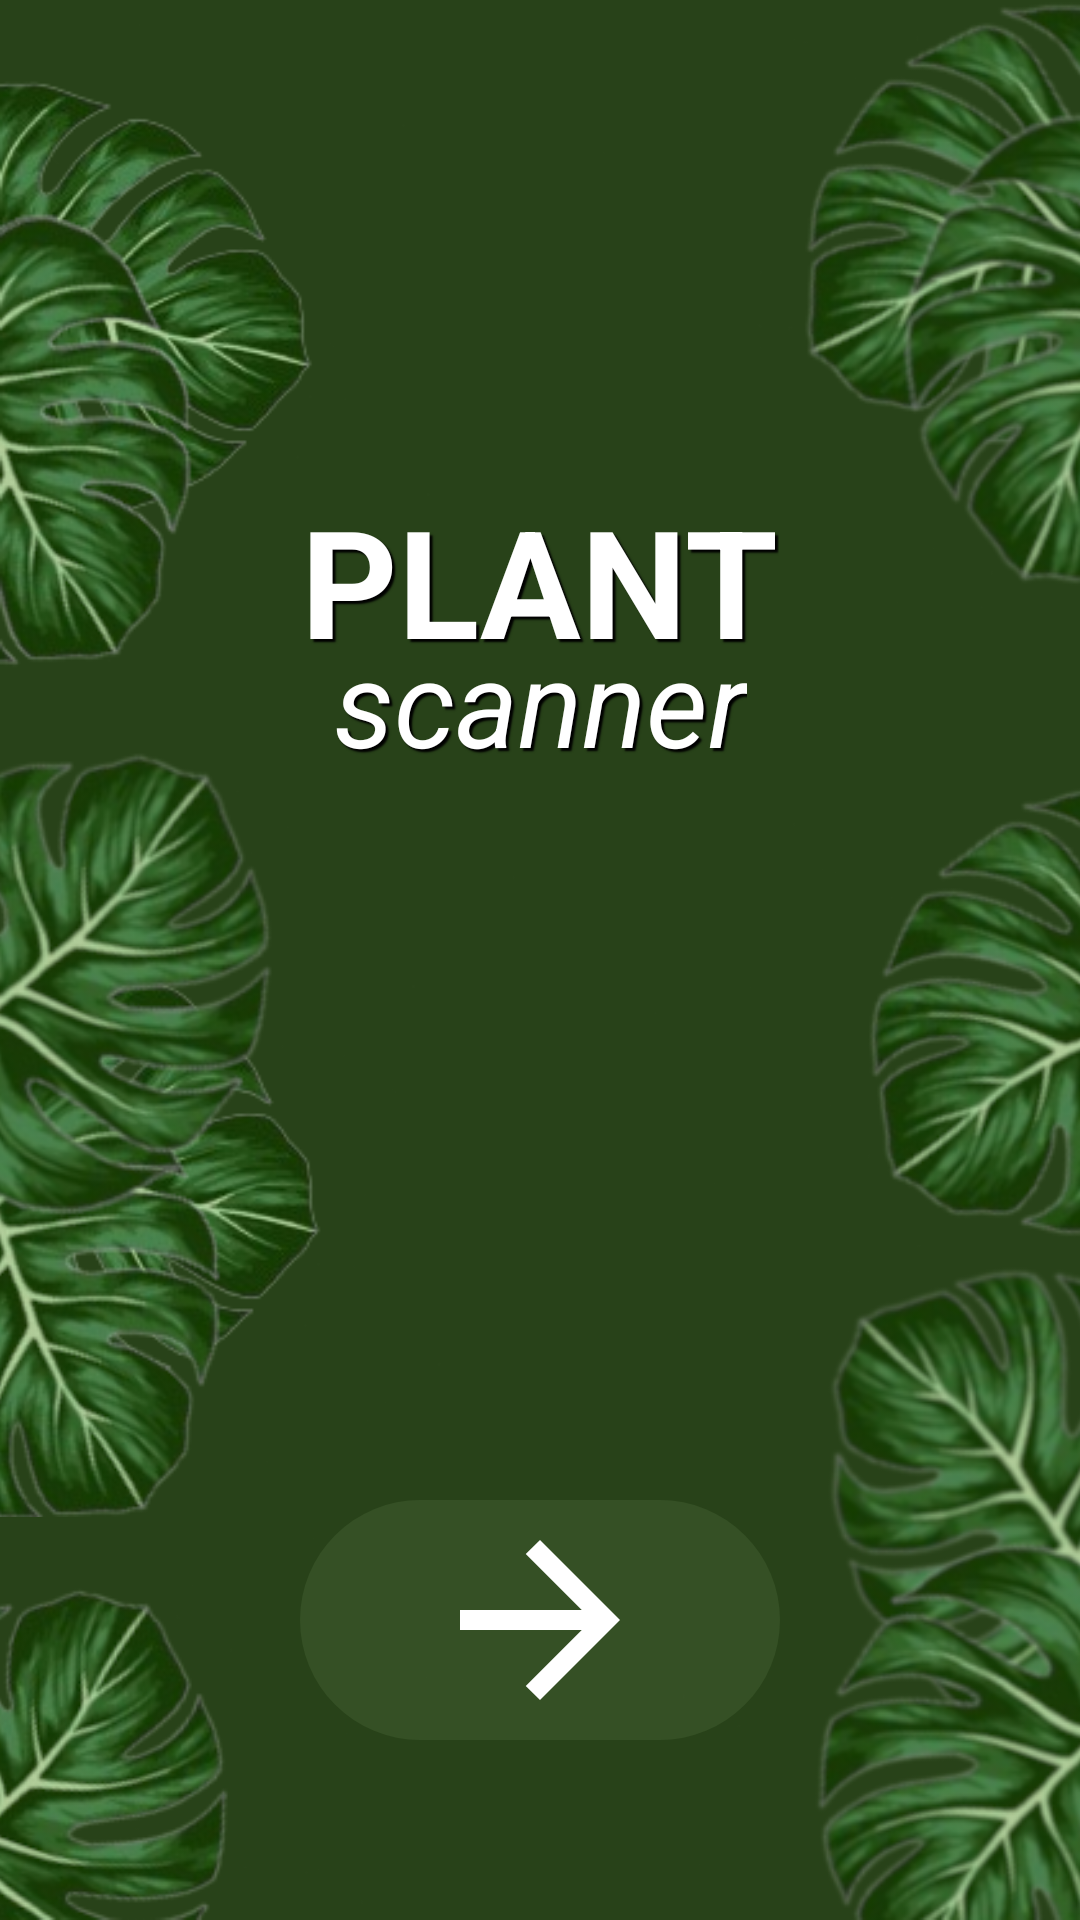

Here is an Android app screen rendered from its layout file. Give the layout XML and the strings, colors and styles it references.
<!-- AndroidManifest.xml: application theme Theme.PlantScanner -->
<!-- res/layout/activity_main.xml -->
<?xml version="1.0" encoding="utf-8"?>
<androidx.constraintlayout.widget.ConstraintLayout xmlns:android="http://schemas.android.com/apk/res/android"
    xmlns:app="http://schemas.android.com/apk/res-auto"
    xmlns:tools="http://schemas.android.com/tools"
    android:id="@+id/main"
    android:layout_width="match_parent"
    android:layout_height="match_parent"
    tools:context=".MainActivity"
    android:background="@color/green">

    <androidx.constraintlayout.widget.Guideline
        android:id="@+id/guideline_top"
        android:layout_width="wrap_content"
        android:layout_height="wrap_content"
        app:layout_constraintGuide_percent="0.25"
        android:orientation="horizontal" />


    <TextView
        android:id="@+id/textView"
        android:layout_width="wrap_content"
        android:layout_height="wrap_content"
        android:text="@string/plant"
        android:textSize="50sp"
        android:textColor="@color/white"
        android:shadowColor="@color/black"
        android:shadowDx="3"
        android:shadowDy="3"
        android:shadowRadius="1"
        app:layout_constraintTop_toTopOf="@id/guideline_top"
        app:layout_constraintStart_toStartOf="parent"
        app:layout_constraintEnd_toEndOf="parent" />

    <TextView
        android:id="@+id/textView2"
        android:layout_width="wrap_content"
        android:layout_height="wrap_content"
        android:text="@string/scanner"
        android:textSize="40sp"
        android:textColor="@color/white"
        android:shadowColor="@color/black"
        android:shadowDx="3"
        android:shadowDy="3"
        android:shadowRadius="1"
        app:layout_constraintTop_toBottomOf="@id/textView"
        app:layout_constraintStart_toStartOf="parent"
        app:layout_constraintEnd_toEndOf="parent"
        android:layout_marginTop="-20dp"/>

    <ImageButton
        android:id="@+id/startBtn"
        android:layout_width="160dp"
        android:layout_height="80dp"
        android:layout_marginBottom="60dp"
        android:background="@drawable/start_btn"
        android:contentDescription="@string/startBtn"
        android:src="@drawable/ic_start_arrow"
        android:scaleType="centerInside"
        app:tint="@color/white"
        app:layout_constraintBottom_toBottomOf="parent"
        app:layout_constraintStart_toStartOf="parent"
        app:layout_constraintEnd_toEndOf="parent"
        android:foreground="?attr/selectableItemBackgroundBorderless" />

    <ImageView
        android:id="@+id/pic_left_top"
        android:layout_width="0dp"
        android:layout_height="0dp"
        app:srcCompat="@drawable/left_top"
        android:scaleType="centerCrop"
        app:layout_constraintWidth_percent="0.7"
        app:layout_constraintHeight_percent="0.35"
        app:layout_constraintTop_toTopOf="parent"
        android:contentDescription="@string/startPic"
        tools:ignore="MissingConstraints" />

    <ImageView
        android:id="@+id/pic_left_middle"
        android:layout_width="0dp"
        android:layout_height="0dp"
        android:src="@drawable/left_middle"
        android:scaleType="centerCrop"
        app:layout_constraintWidth_percent="0.6"
        app:layout_constraintHeight_percent="0.4"
        app:layout_constraintStart_toStartOf="parent"
        app:layout_constraintTop_toTopOf="parent"
        app:layout_constraintBottom_toBottomOf="parent"
        app:layout_constraintVertical_bias="0.65"
        android:contentDescription="@string/startPic" />

    <ImageView
        android:id="@+id/pic_left_bottom"
        android:layout_width="0dp"
        android:layout_height="0dp"
        android:src="@drawable/left_bottom"
        android:scaleType="centerCrop"
        app:layout_constraintWidth_percent="0.5"
        app:layout_constraintHeight_percent="0.4"
        app:layout_constraintBottom_toBottomOf="parent"
        app:layout_constraintStart_toStartOf="parent"
        android:contentDescription="@string/startPic" />

    <ImageView
        android:id="@+id/pic_right_top"
        android:layout_width="0dp"
        android:layout_height="0dp"
        android:src="@drawable/right_top"
        android:scaleType="centerCrop"
        app:layout_constraintWidth_percent="0.6"
        app:layout_constraintHeight_percent="0.4"
        app:layout_constraintTop_toTopOf="parent"
        app:layout_constraintEnd_toEndOf="parent"
        android:contentDescription="@string/startPic" />

    <ImageView
        android:id="@+id/pic_right_middle"
        android:layout_width="0dp"
        android:layout_height="0dp"
        android:src="@drawable/right_middle"
        android:scaleType="centerCrop"
        app:layout_constraintWidth_percent="0.5"
        app:layout_constraintHeight_percent="0.4"
        app:layout_constraintTop_toTopOf="parent"
        app:layout_constraintBottom_toBottomOf="parent"
        app:layout_constraintEnd_toEndOf="parent"
        app:layout_constraintVertical_bias="0.6"
        android:contentDescription="@string/startPic"/>

    <ImageView
        android:id="@+id/pic_right_bottom"
        android:layout_width="0dp"
        android:layout_height="0dp"
        android:src="@drawable/right_bottom"
        android:scaleType="centerCrop"
        app:layout_constraintWidth_percent="0.6"
        app:layout_constraintHeight_percent="0.4"
        app:layout_constraintBottom_toBottomOf="parent"
        app:layout_constraintEnd_toEndOf="parent"
        android:contentDescription="@string/startPic" />
</androidx.constraintlayout.widget.ConstraintLayout>
<!-- resources referenced by this layout -->
<resources>
  <color name="black">#000000</color>
  <color name="green">#284219</color>
  <color name="white">#FFFFFFFF</color>
  <!-- drawable ic_start_arrow (drawable) -->
  <vector xmlns:android="http://schemas.android.com/apk/res/android" android:autoMirrored="true" android:height="196dp" android:tint="#FFFFFF" android:viewportHeight="960" android:viewportWidth="960" android:width="196dp">
        
      <path android:fillColor="@android:color/white" android:pathData="M647,520L160,520L160,440L647,440L423,216L480,160L800,480L480,800L423,744L647,520Z"/>
      
  </vector>
  <!-- drawable left_bottom: png bitmap (drawable, 39339 bytes) -->
  <!-- drawable left_middle: png bitmap (drawable, 87698 bytes) -->
  <!-- drawable left_top: png bitmap (drawable, 51259 bytes) -->
  <!-- drawable right_bottom: png bitmap (drawable, 70078 bytes) -->
  <!-- drawable right_middle: png bitmap (drawable, 46681 bytes) -->
  <!-- drawable right_top: png bitmap (drawable, 56054 bytes) -->
  <!-- drawable start_btn (drawable) -->
  <?xml version="1.0" encoding="utf-8"?>
  <shape xmlns:android="http://schemas.android.com/apk/res/android"
      android:shape="rectangle">
      <solid android:color="@color/light_green" />
      <corners android:radius="40dp" />
  </shape>
  <string name="plant"><b>PLANT</b></string>
  <string name="scanner"><i>scanner</i></string>
  <string name="startBtn">Start app</string>
  <string name="startPic">Monstera leaves</string>
  <style name="Theme.PlantScanner" parent="Base.Theme.PlantScanner" />
  <color name="light_green">#355025</color>
  <style name="Base.Theme.PlantScanner" parent="Theme.Material3.DayNight.NoActionBar">
          
          
      </style>
</resources>
